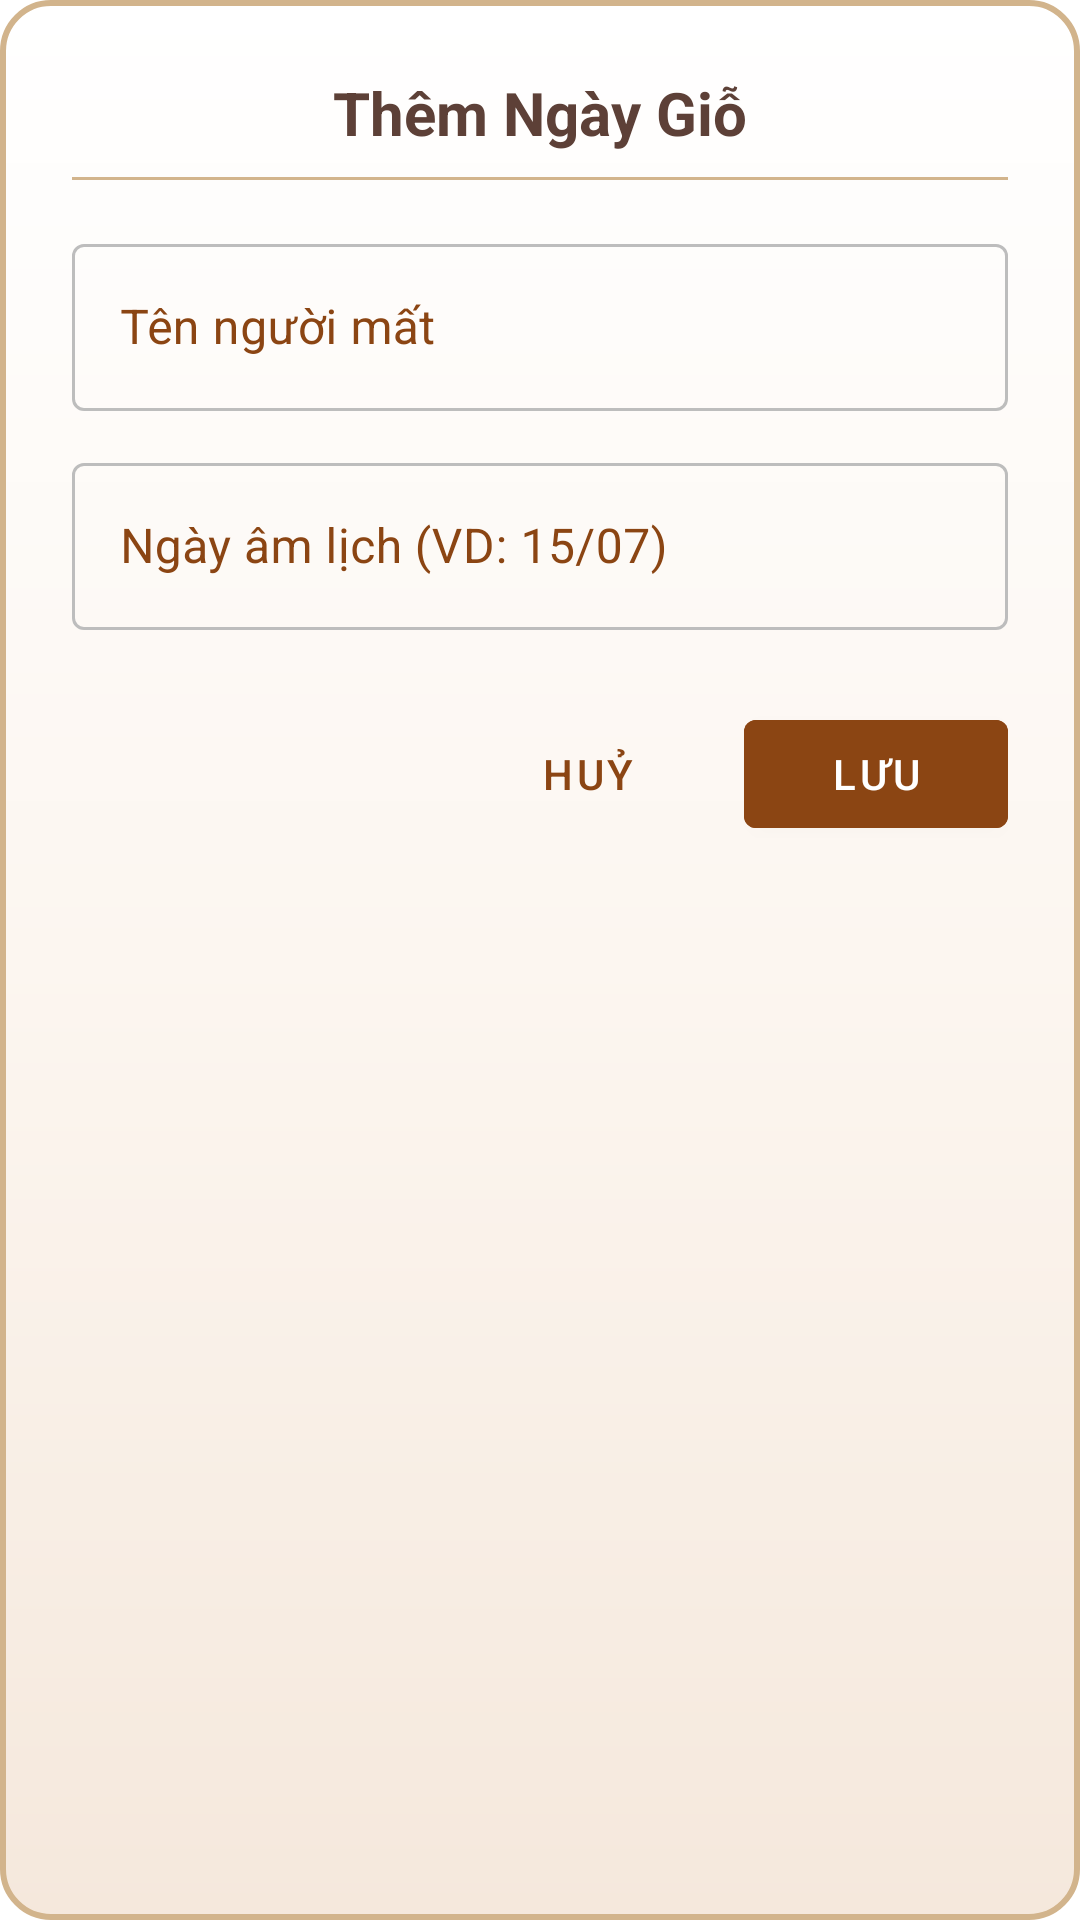

Reconstruct the res/layout file that produces this screen, plus the resources it refers to.
<!-- AndroidManifest.xml: application theme Theme.ThapHuongGiaTien -->
<!-- res/layout/dialog_add_event.xml -->
<?xml version="1.0" encoding="utf-8"?>
<LinearLayout xmlns:android="http://schemas.android.com/apk/res/android"
    xmlns:app="http://schemas.android.com/apk/res-auto"
    android:layout_width="match_parent"
    android:layout_height="wrap_content"
    android:background="@drawable/bg_dialog_traditional"
    android:orientation="vertical"
    android:padding="24dp">

    <TextView
        android:id="@+id/txtTitle"
        android:layout_width="wrap_content"
        android:layout_height="wrap_content"
        android:layout_gravity="center_horizontal"
        android:text="Thêm Ngày Giỗ"
        android:textColor="@color/ancient_brown_medium"
        android:textSize="20sp"
        android:textStyle="bold" />

    <View
        android:layout_width="match_parent"
        android:layout_height="1dp"
        android:layout_marginTop="8dp"
        android:layout_marginBottom="16dp"
        android:background="@color/ancient_gold_light" />

    <com.google.android.material.textfield.TextInputLayout
        android:id="@+id/tilName"
        style="@style/Widget.MaterialComponents.TextInputLayout.OutlinedBox"
        android:layout_width="match_parent"
        android:layout_height="wrap_content"
        android:hint="Tên người mất"
        android:textColorHint="@color/ancient_brown_light"
        app:boxStrokeColor="@color/til_outline_color">

        <com.google.android.material.textfield.TextInputEditText
            android:id="@+id/edtName"
            android:layout_width="match_parent"
            android:layout_height="wrap_content"
            android:inputType="textPersonName"
            android:textColor="@color/ancient_brown_dark" />
    </com.google.android.material.textfield.TextInputLayout>

    <com.google.android.material.textfield.TextInputLayout
        android:id="@+id/tilLunarDate"
        style="@style/Widget.MaterialComponents.TextInputLayout.OutlinedBox"
        android:layout_width="match_parent"
        android:layout_height="wrap_content"
        android:layout_marginTop="12dp"
        android:hint="Ngày âm lịch (VD: 15/07)"
        android:textColorHint="@color/ancient_brown_light"
        app:boxStrokeColor="@color/til_outline_color">

        <com.google.android.material.textfield.TextInputEditText
            android:id="@+id/edtLunarDate"
            android:layout_width="match_parent"
            android:layout_height="wrap_content"
            android:digits="0123456789/-"
            android:inputType="text"
            android:textColor="@color/ancient_brown_dark" />
    </com.google.android.material.textfield.TextInputLayout>

    <LinearLayout
        android:layout_width="match_parent"
        android:layout_height="wrap_content"
        android:layout_marginTop="24dp"
        android:gravity="end"
        android:orientation="horizontal">

        <Button
            android:id="@+id/btnCancel"
            style="@style/Widget.MaterialComponents.Button.TextButton"
            android:layout_width="wrap_content"
            android:layout_height="wrap_content"
            android:text="Huỷ"
            android:textColor="@color/ancient_brown_light" />

        <Button
            android:id="@+id/btnOk"
            android:layout_width="wrap_content"
            android:layout_height="wrap_content"
            android:layout_marginStart="8dp"
            android:backgroundTint="@color/ancient_brown_light"
            android:text="Lưu"
            android:textColor="@color/white" />
    </LinearLayout>
</LinearLayout>
<!-- resources referenced by this layout -->
<resources>
  <color name="ancient_brown_dark">#3E2723</color>
  <color name="ancient_brown_light">#8B4513</color>
  <color name="ancient_brown_medium">#5D4037</color>
  <color name="ancient_gold_light">#D2B48C</color>
  <color name="white">#FFFFFFFF</color>
  <!-- drawable bg_dialog_traditional (drawable) -->
  <?xml version="1.0" encoding="utf-8"?>
  <shape xmlns:android="http://schemas.android.com/apk/res/android"
      android:shape="rectangle">
      <gradient
          android:startColor="#FFFFFF"
          android:centerColor="#FCF6F0"
          android:endColor="#F5E8DC"
          android:angle="270" />
      <corners android:radius="16dp" />
      <stroke
          android:width="2dp"
          android:color="#D2B48C" />
  </shape>
  <style name="Theme.ThapHuongGiaTien" parent="Theme.MaterialComponents.DayNight.NoActionBar">
          
          <item name="colorPrimary">@color/purple_500</item>
          <item name="colorPrimaryVariant">@color/purple_700</item>
          <item name="colorOnPrimary">@color/white</item>
          
          <item name="colorSecondary">@color/teal_200</item>
          <item name="colorSecondaryVariant">@color/teal_700</item>
          <item name="colorOnSecondary">@color/black</item>
          
          <item name="android:statusBarColor">@color/white</item>
          <item name="android:windowLightStatusBar">true</item>
          
          <item name="popupMenuStyle">@style/TraditionalPopupMenu</item>
          <item name="android:popupMenuStyle">@style/TraditionalPopupMenu</item>
          
      </style>
  <color name="purple_500">#FF6200EE</color>
  <color name="purple_700">#FF3700B3</color>
  <color name="teal_200">#FF03DAC5</color>
  <color name="teal_700">#FF018786</color>
  <color name="black">#FF000000</color>
  <style name="TraditionalPopupMenu" parent="Widget.MaterialComponents.PopupMenu">
          <item name="android:popupBackground">@drawable/bg_menu_traditional</item>
      </style>
  <!-- drawable bg_menu_traditional (drawable) -->
  <?xml version="1.0" encoding="utf-8"?>
  <shape xmlns:android="http://schemas.android.com/apk/res/android"
      android:shape="rectangle">
      <gradient
          android:startColor="#FFFFFF"
          android:centerColor="#FCF6F0"
          android:endColor="#F5E8DC"
          android:angle="270" />
      <corners android:radius="12dp" />
      <stroke
          android:width="1.5dp"
          android:color="#D2B48C" />
  </shape>
</resources>
